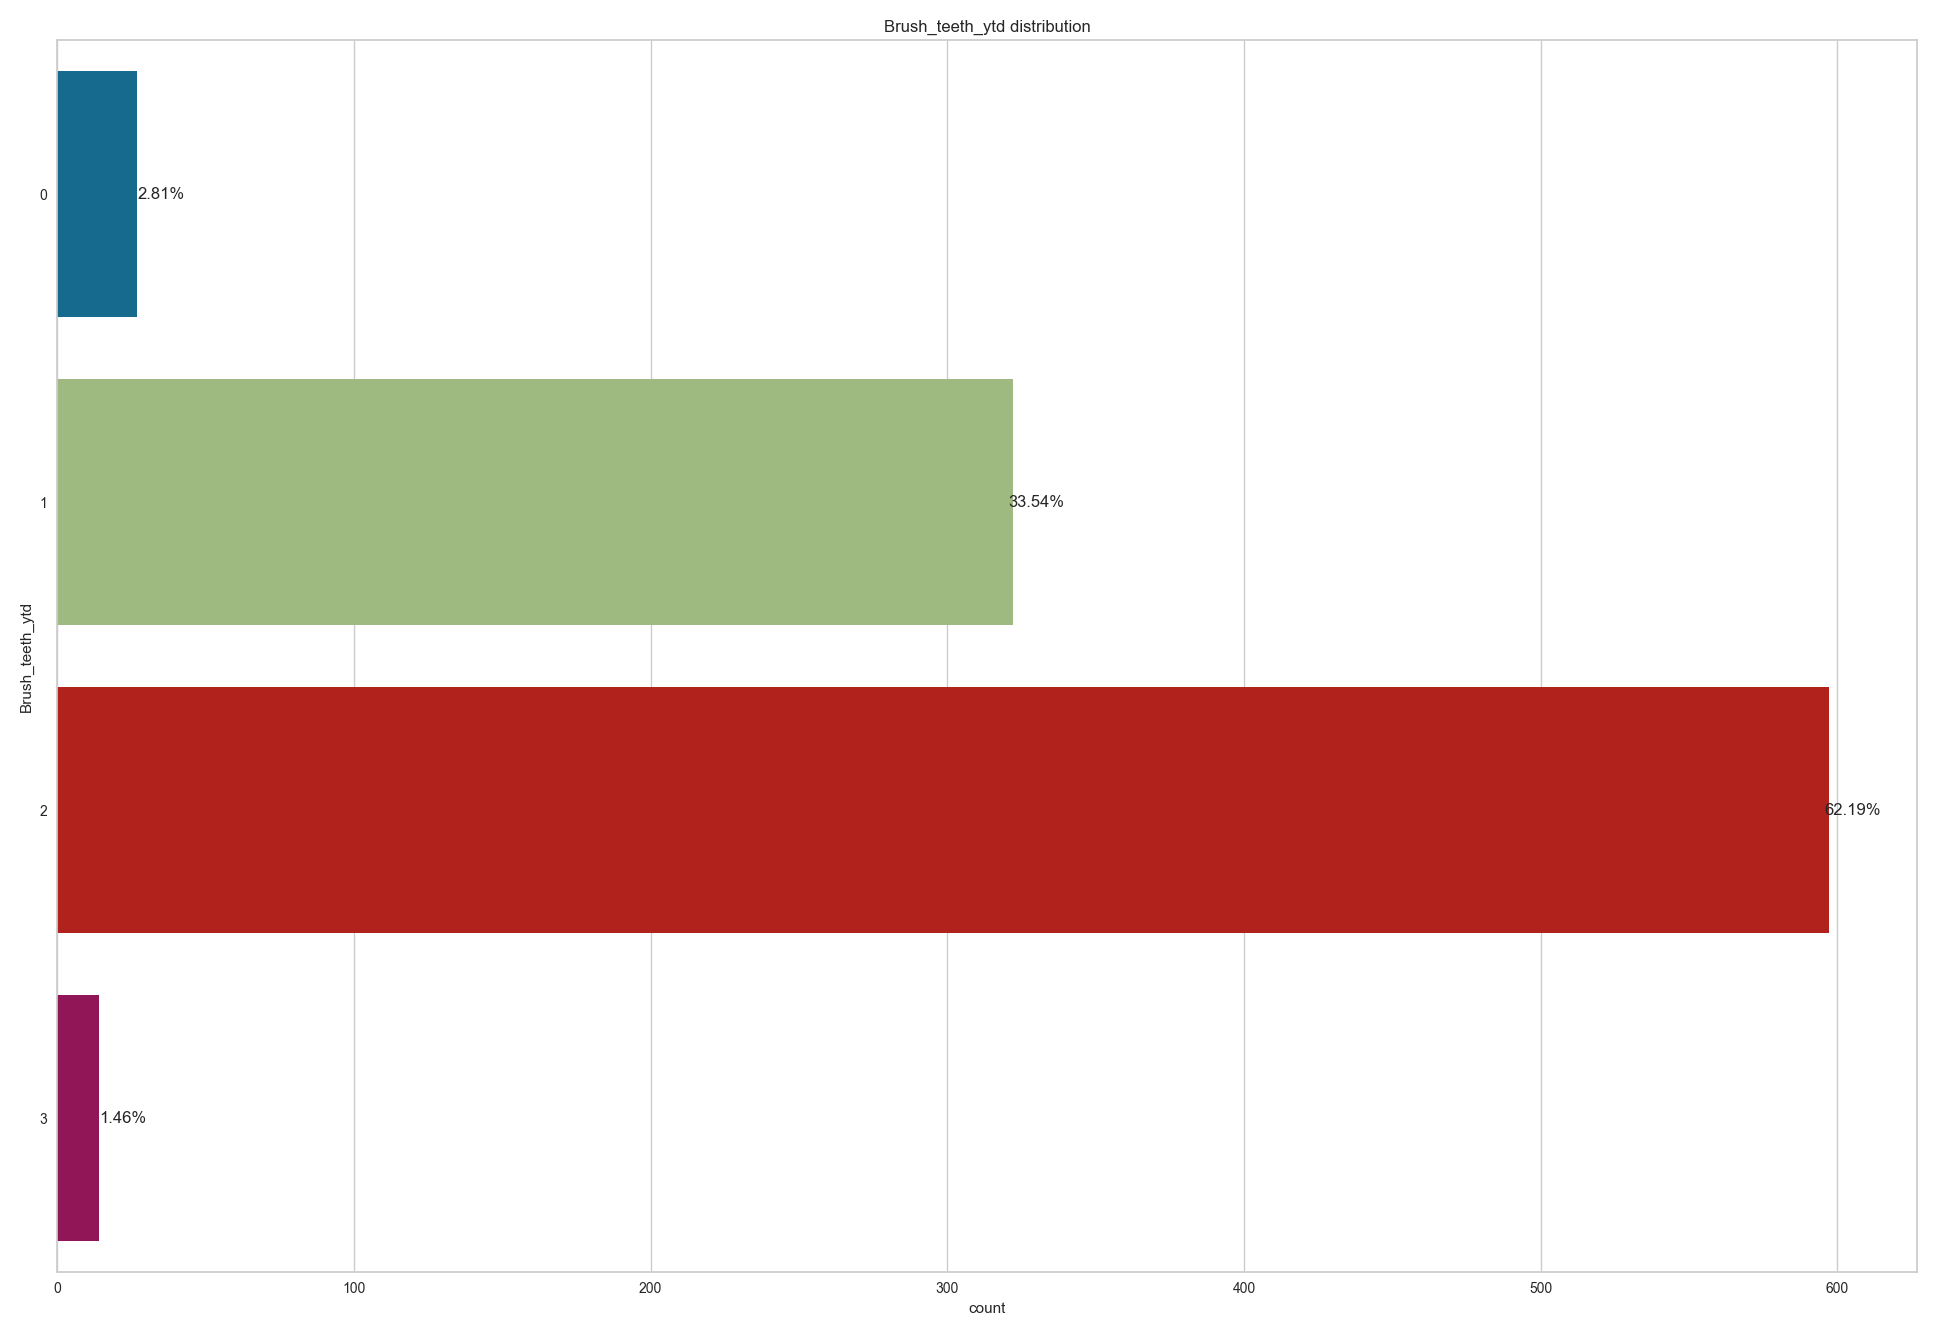

The data file committed next to this chart (first rows):
, Brush_teeth_ytd
2, 597
1, 322
0, 27
3, 14
